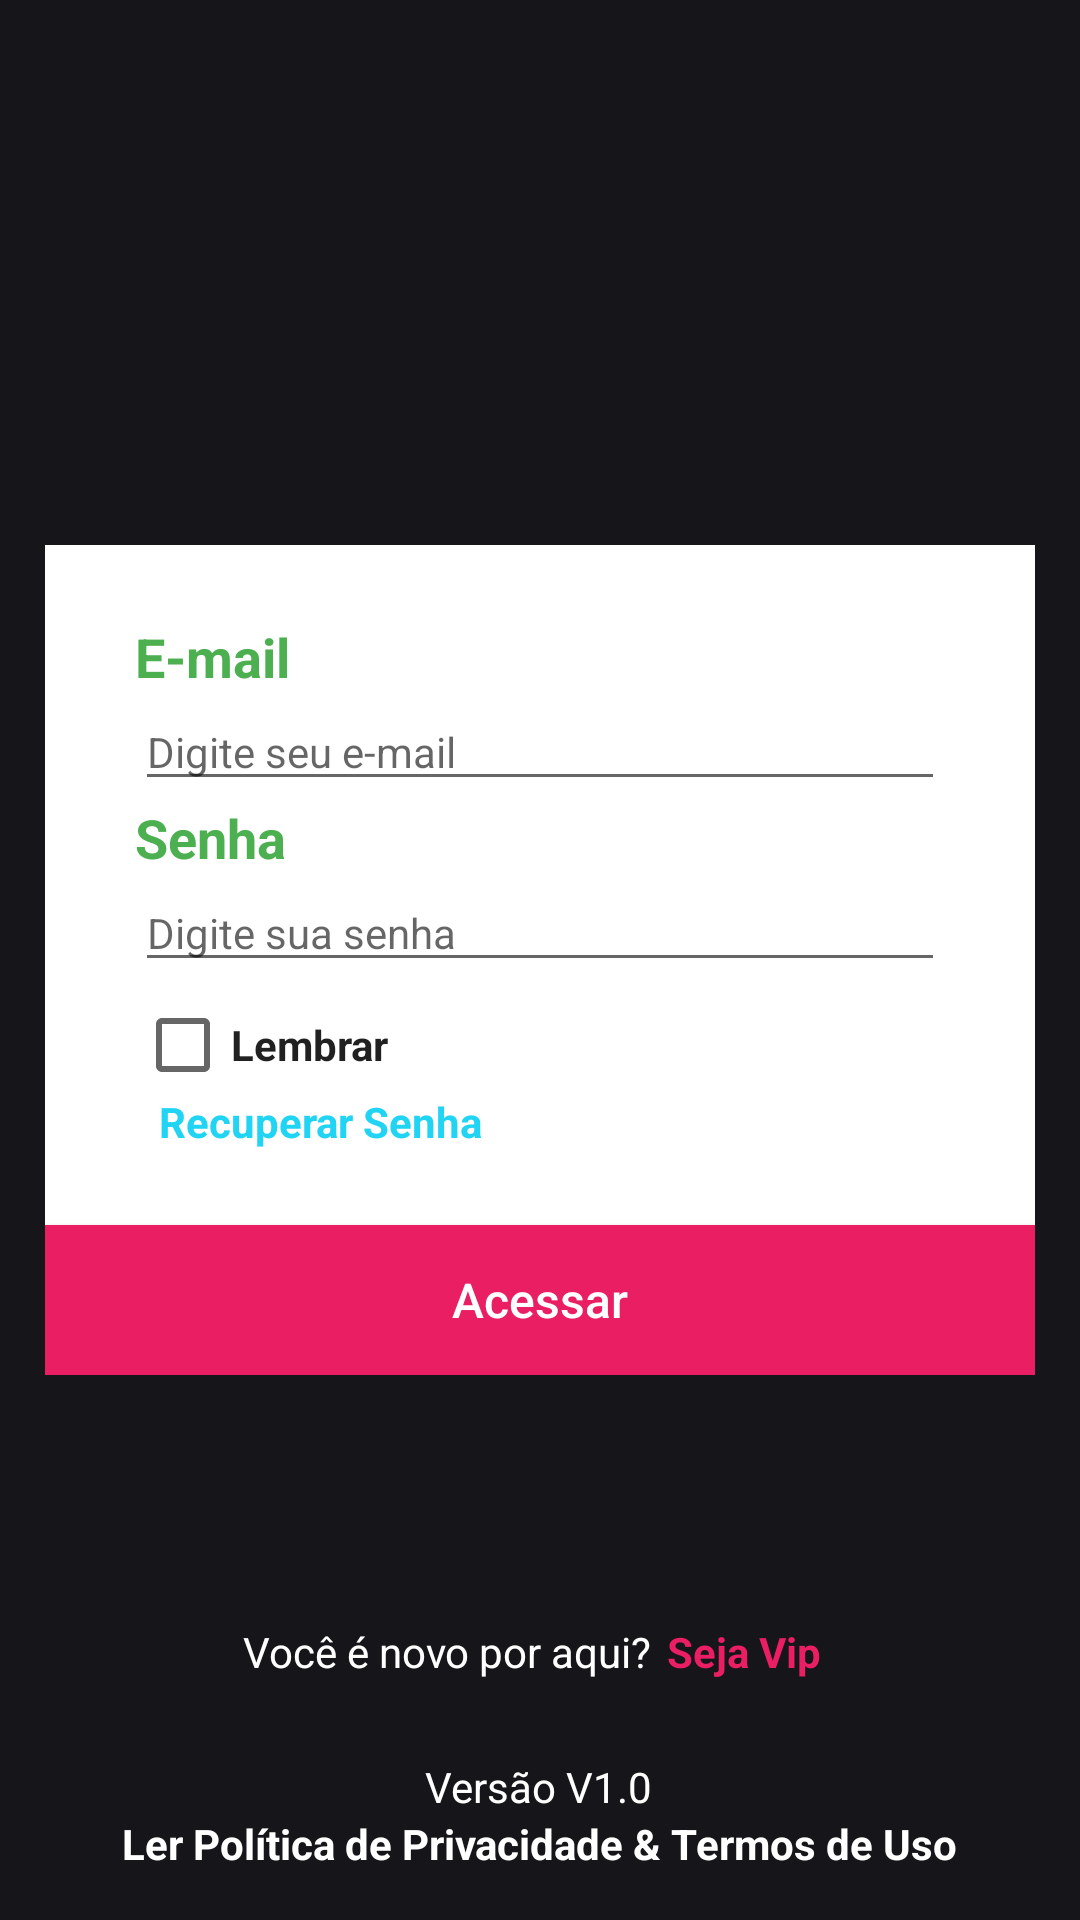

Reconstruct the res/layout file that produces this screen, plus the resources it refers to.
<!-- AndroidManifest.xml: application theme AppTheme -->
<!-- res/layout/activity_login_novo.xml -->
<?xml version="1.0" encoding="utf-8"?>
<RelativeLayout xmlns:android="http://schemas.android.com/apk/res/android"
  xmlns:tools="http://schemas.android.com/tools"
  android:layout_width="match_parent"
  android:layout_height="match_parent"
  android:background="#15151A"
  tools:context=".view.LoginActivity">

  <RelativeLayout
    android:layout_width="match_parent"
    android:layout_height="match_parent">

    <ImageView
      android:id="@+id/imgBackground"
      android:layout_width="match_parent"
      android:layout_height="match_parent"
      android:scaleType="centerCrop" />

  </RelativeLayout>

  <ImageView
    android:id="@+id/imgLogo"
    android:layout_width="95dp"
    android:layout_height="70dp"
    android:layout_centerHorizontal="true"
    android:layout_marginTop="24dp" />

  <androidx.appcompat.widget.LinearLayoutCompat
    android:layout_width="match_parent"
    android:layout_height="wrap_content"
    android:layout_centerInParent="true"
    android:layout_margin="15dp"
    android:background="@color/colorBranco"
    android:orientation="vertical">

    <androidx.appcompat.widget.LinearLayoutCompat
      style="@style/TextAppearance.AppCompat"
      android:layout_width="match_parent"
      android:layout_height="wrap_content"
      android:orientation="vertical"
      android:paddingStart="30dp"
      android:paddingTop="25dp"
      android:paddingEnd="30dp"
      android:paddingBottom="25dp">

      <TextView
        android:id="@+id/txtEmail"
        style="@style/TextAppearance.AppCompat"
        android:layout_width="wrap_content"
        android:layout_height="wrap_content"
        android:text="@string/txtEmail"
        android:textColor="@color/colorVerde"
        android:textSize="18sp"
        android:textStyle="bold" />

      <AutoCompleteTextView
        android:id="@+id/editEmail"
        style="@style/TextAppearance.AppCompat"
        android:layout_width="match_parent"
        android:layout_height="wrap_content"
        android:defaultFocusHighlightEnabled="false"
        android:hint="@string/txtHintEmail"
        android:inputType="textEmailAddress" />

      <TextView
        android:id="@+id/txtSenhaA"
        style="@style/TextAppearance.AppCompat"
        android:layout_width="wrap_content"
        android:layout_height="wrap_content"
        android:text="@string/txtSenhaA"
        android:textColor="@color/colorVerde"
        android:textSize="18sp"
        android:textStyle="bold" />

      <EditText
        android:id="@+id/editSenha"
        style="@style/TextAppearance.AppCompat"
        android:layout_width="match_parent"
        android:layout_height="wrap_content"
        android:ems="10"
        android:hint="@string/editSenhaA"
        android:inputType="numberPassword" />

      <CheckBox
        android:id="@+id/ckLembrar"
        style="@style/TextAppearance.AppCompat"
        android:layout_width="wrap_content"
        android:layout_height="wrap_content"
        android:layout_marginTop="5dp"
        android:layout_weight="1"
        android:text="@string/txtLembrar"
        android:textStyle="bold" />

      <TextView
        android:id="@+id/txtRecuperarSenha"
        style="@style/TextAppearance.AppCompat"
        android:layout_width="wrap_content"
        android:layout_height="wrap_content"
        android:paddingLeft="8dp"
        android:paddingRight="8dp"
        android:text="@string/txtRecuperarSenha"
        android:textColor="@color/colorAzul"
        android:textStyle="bold" />

    </androidx.appcompat.widget.LinearLayoutCompat>


    <Button
      android:id="@+id/btnAcessar"
      android:layout_width="match_parent"
      android:layout_height="50dp"
      android:background="@color/colorAccent"
      android:text="@string/btnAcessar"
      android:textAllCaps="false"
      android:textColor="@color/colorBranco"
      android:textSize="16sp" />

  </androidx.appcompat.widget.LinearLayoutCompat>

  <androidx.appcompat.widget.LinearLayoutCompat
    android:layout_width="wrap_content"
    android:layout_height="wrap_content"
    android:layout_alignParentBottom="true"
    android:layout_centerHorizontal="true"
    android:layout_marginBottom="80dp"
    android:orientation="horizontal">

    <TextView
      android:layout_width="wrap_content"
      android:layout_height="wrap_content"
      android:text="Você é novo por aqui?"
      android:textColor="@color/colorBranco"
      android:textSize="14sp" />

    <TextView
      android:id="@+id/btnSejaVip"
      android:layout_width="wrap_content"
      android:layout_height="wrap_content"
      android:clickable="true"
      android:focusable="true"
      android:paddingStart="5dp"
      android:paddingEnd="5dp"
      android:text="@string/btnSejaVip"
      android:textColor="@color/colorAccent"
      android:textSize="14sp"
      android:textStyle="bold" />

  </androidx.appcompat.widget.LinearLayoutCompat>

  <androidx.appcompat.widget.LinearLayoutCompat
    android:layout_width="wrap_content"
    android:layout_height="wrap_content"
    android:layout_alignParentBottom="true"
    android:layout_centerHorizontal="true"
    android:layout_marginBottom="16dp"
    android:orientation="vertical">

    <TextView
      android:id="@+id/txtVersaoApp"
      android:layout_width="wrap_content"
      android:layout_height="wrap_content"
      android:layout_gravity="center_horizontal"
      android:text="@string/txtVersaoApp"
      android:textColor="@color/colorBranco"
      android:textSize="14sp" />

    <TextView
      android:id="@+id/txtLerPolitica"
      android:layout_width="wrap_content"
      android:layout_height="wrap_content"
      android:layout_gravity="center_horizontal"
      android:clickable="true"
      android:focusable="true"
      android:paddingStart="5dp"
      android:paddingEnd="5dp"
      android:text="@string/txtTermosPolitica"
      android:textColor="@color/colorBranco"
      android:textSize="14sp"
      android:textStyle="bold" />

  </androidx.appcompat.widget.LinearLayoutCompat>

</RelativeLayout>
<!-- resources referenced by this layout -->
<resources>
  <color name="colorAccent">#E91E63</color>
  <color name="colorAzul">#FF21D4F3</color>
  <color name="colorBranco">#FFFFFF</color>
  <color name="colorVerde">#4CAF50</color>
  <string name="btnAcessar">Acessar</string>
  <string name="btnSejaVip">Seja Vip</string>
  <string name="editSenhaA">Digite sua senha</string>
  <string name="txtEmail">E-mail</string>
  <string name="txtHintEmail">Digite seu e-mail</string>
  <string name="txtLembrar">Lembrar</string>
  <string name="txtRecuperarSenha">Recuperar Senha</string>
  <string name="txtSenhaA">Senha</string>
  <string name="txtTermosPolitica">Ler Política de Privacidade &amp; Termos de Uso</string>
  <string name="txtVersaoApp">Versão V1.0</string>
  <style name="AppTheme" parent="Theme.AppCompat.Light.DarkActionBar">
          
          <item name="colorPrimary">@color/colorPrimary</item>
          <item name="colorPrimaryDark">@color/colorDarkColor</item>
          <item name="colorAccent">@color/colorAccent</item>
      </style>
  <color name="colorPrimary">#00838f</color>
  <color name="colorDarkColor">#005662</color>
</resources>
